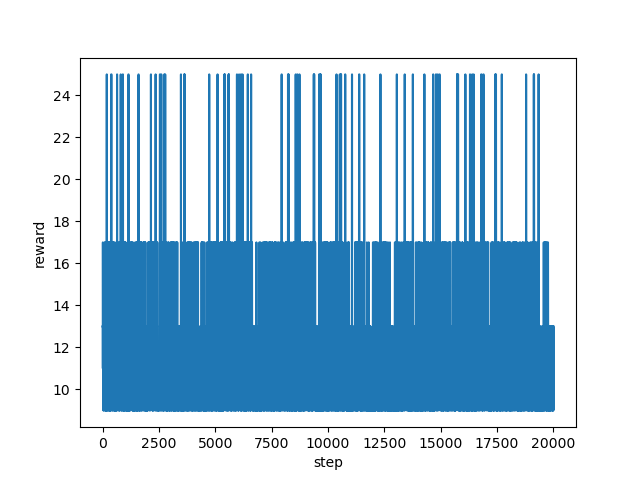

The table this chart was drawn from, first rows:
step, reward
0, 13.0
1, 13.0
2, 13.0
3, 13.0
4, 13.0
5, 13.0
6, 13.0
7, 13.0
8, 13.0
9, 13.0
10, 13.0
11, 13.0
12, 13.0
13, 11.0
14, 11.0
15, 17.0
16, 13.0
17, 13.0
18, 13.0
19, 13.0
20, 13.0
21, 13.0
22, 13.0
23, 13.0
24, 13.0
25, 13.0
26, 13.0
27, 13.0
28, 13.0
29, 13.0
30, 13.0
31, 13.0
32, 13.0
33, 9.0
34, 9.0
35, 9.0
36, 9.0
37, 9.0
38, 9.0
39, 9.0
40, 9.0
41, 9.0
42, 9.0
43, 13.0
44, 13.0
45, 13.0
46, 13.0
47, 13.0
48, 9.0
49, 9.0
50, 9.0
51, 9.0
52, 9.0
53, 9.0
54, 9.0
55, 9.0
56, 9.0
57, 13.0
58, 13.0
59, 13.0
... 19,940 more rows
